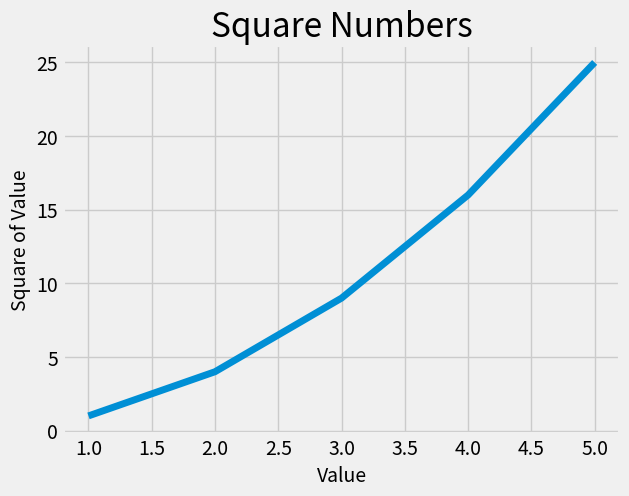

Here is the Python script that generated this plot:
import matplotlib.pyplot as plt

input_values = [1, 2, 3, 4, 5]
squares = [1, 4, 9, 16, 25]

x_values = range(1, 1001)
y_values = [x**2 for x in x_values]

plt.style.use('fivethirtyeight')

fig, ax = plt.subplots()
ax.plot(input_values, squares, linewidth=5)
#ax.scatter(x_values, y_values, color='red', s=10)

# Set chart title and label axes
ax.set_title("Square Numbers", fontsize=24)
ax.set_xlabel("Value", fontsize=14)
ax.set_ylabel("Square of Value", fontsize=14)

#Set size of tick labels
ax.tick_params(labelsize=14)

plt.show()
